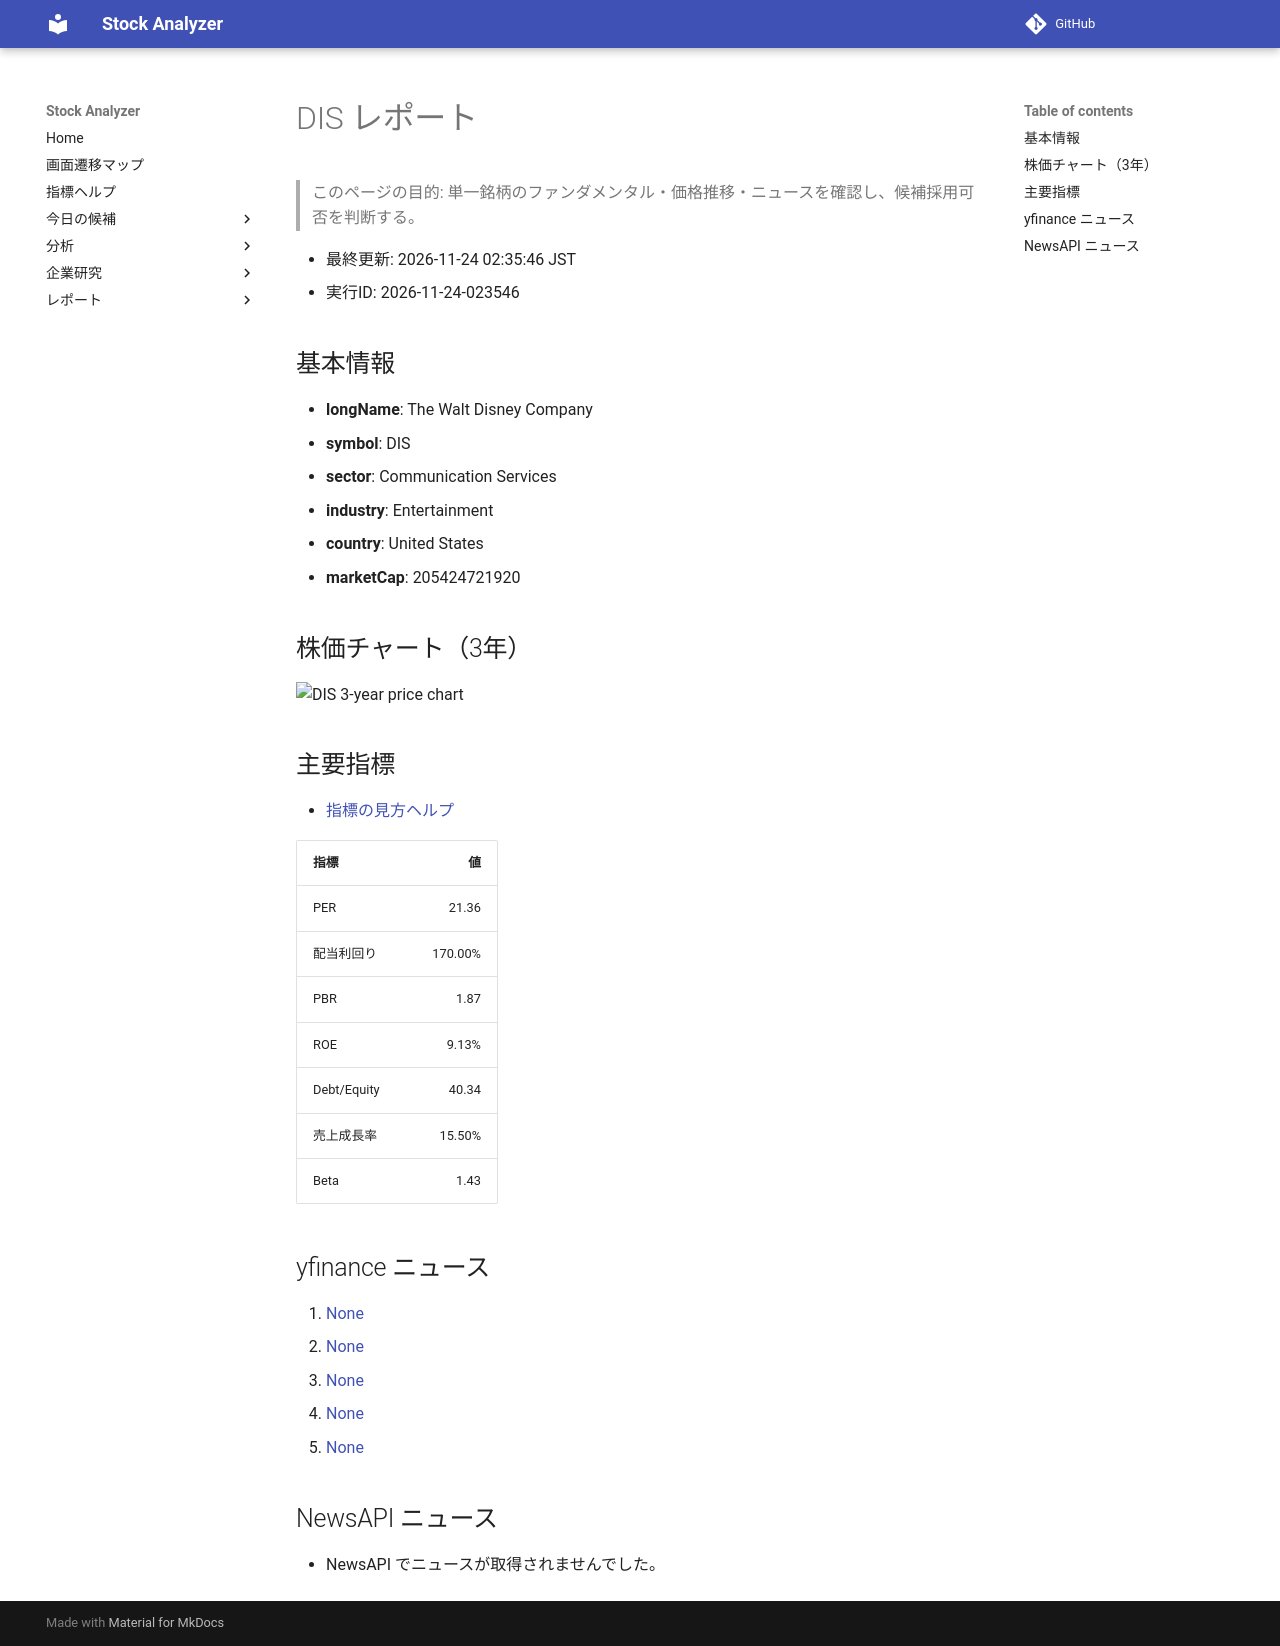

repository: Yumi-note/Making-APP · page: reports/2026-11-24/023546/DIS/index.html · generator: mkdocs

# DIS レポート

> このページの目的: 単一銘柄のファンダメンタル・価格推移・ニュースを確認し、候補採用可否を判断する。

- 最終更新: 2026-11-24 02:35:46 JST
- 実行ID: 2026-11-24-023546

## 基本情報

- **longName**: The Walt Disney Company
- **symbol**: DIS
- **sector**: Communication Services
- **industry**: Entertainment
- **country**: United States
- **marketCap**: 205424721920

## 株価チャート（3年）

![DIS 3-year price chart](DIS_3y.png)

## 主要指標

- [指標の見方ヘルプ](../../../../indicators.md)

| 指標 | 値 |
|---|---:|
| PER | 21.36 |
| 配当利回り | 170.00% |
| PBR | 1.87 |
| ROE | 9.13% |
| Debt/Equity | 40.34 |
| 売上成長率 | 15.50% |
| Beta | 1.43 |

## yfinance ニュース

1. [None](None)
2. [None](None)
3. [None](None)
4. [None](None)
5. [None](None)

## NewsAPI ニュース

- NewsAPI でニュースが取得されませんでした。
